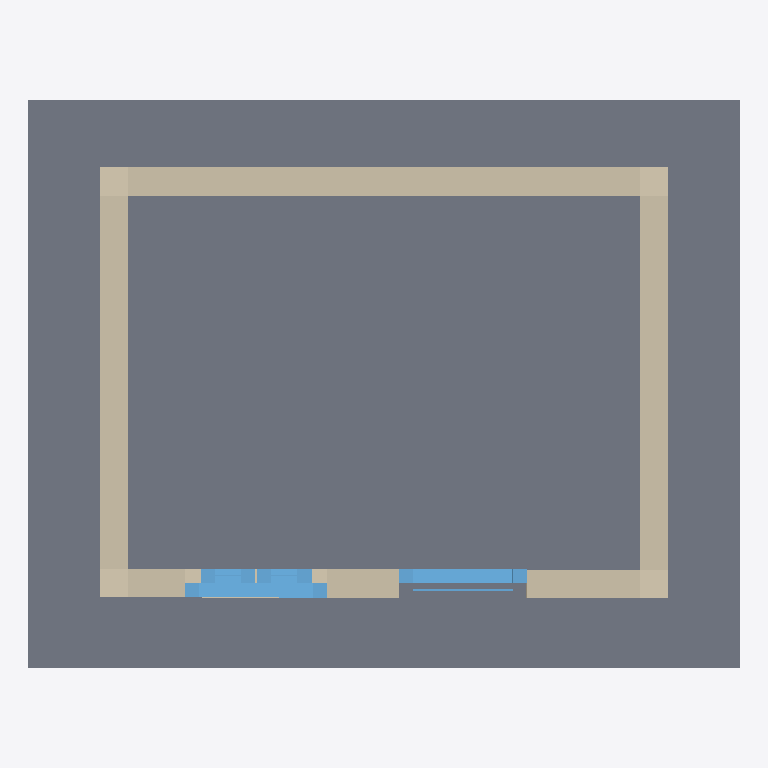
Plan cut of the same IFC building model at storey 'Floor' (level 0.00 m, cut at 1.40 m), seen from above with north up, elements coloured by IFC class (only those large enough to see are counted): 2 windows (light blue), 1 slab (grey), 1 wall (beige). Cut surfaces are drawn darker.
Extent 5.0 m × 4.0 m × 3.6 m (x, y, z). Storeys (1): Floor at 0.00 m. Elements (6): 2 IfcWindow, 1 IfcBuildingElementProxy, 1 IfcRoof, 1 IfcSlab, 1 IfcWall.

HEADER;
FILE_DESCRIPTION(('ViewDefinition [CoordinationView]'),'2;1');
FILE_NAME('/home/rudy/Documents/wiata/domek.ifc','2018-03-30T22:13:21',('Rafał Jakubczyk',''),(''),'IfcOpenShell','IfcOpenShell','');
FILE_SCHEMA(('IFC2X3'));
ENDSEC;
DATA;
#20=IFCPROJECT('69950c1c_8a8e_40f0_afc',#5,'domek',$,$,$,$,(#11),#19);
#1570=IFCSITE('2EQzNkD6SHwBlvlAx5A0t1',#5,'Default Site','',$,$,$,$,.ELEMENT.,$,$,$,$,$);
#21=IFCBUILDING('2EQzNSD6SHwBlvlAx5A0t1',#5,'Building','',$,$,$,$,.ELEMENT.,$,$,$);
#1572=IFCBUILDING('2EQzNmD6SHwBlvlAx5A0t1',#5,'Default Building','',$,$,$,$,.ELEMENT.,$,$,$);
#22=IFCBUILDINGSTOREY('2EQzNTD6SHwBlvlAx5A0t1',#5,'Floor','',$,$,$,$,.ELEMENT.,0.0);
#837=IFCSLAB('2EQzNhD6SHwBlvlAx5A0t1',#5,'Structure','',$,#834,#836,$,.NOTDEFINED.);
#48=IFCWALL('2EQzNUD6SHwBlvlAx5A0t1',#5,'Wall003','',$,#45,#47,$);
#811=IFCWINDOW('2EQzNgD6SHwBlvlAx5A0t1',#5,'Window001','',$,#808,#810,$,1.0,1.0);
#458=IFCWINDOW('2EQzNfD6SHwBlvlAx5A0t1',#5,'Window','',$,#455,#457,$,2.1,0.9);
ENDSEC;
